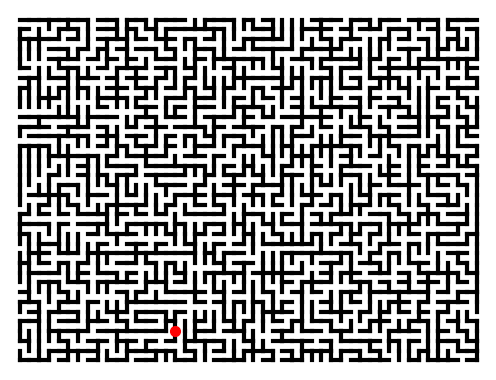

Write the Python code that produced this figure. (Note: this script raises an exception after producing the figure.)
# * coding: utf8 *
"""
This short script illustrates how Wilson's algorithm works.
"""
import random
from itertools import product
import matplotlib.pyplot as plt


def grid_graph(*size):
    """return a grid graph stored in a dict."""
    def neighbors(v):
        neighborhood = []
        for i in range(len(size)):
            for dx in [-1, 1]:
                w = list(v)
                w[i] += dx
                if 0 <= w[i] < size[i]:
                    neighborhood.append(tuple(w))
        return neighborhood

    return {v: neighbors(v) for v in product(*map(range, size))}


width, height = 48, 36
G = grid_graph(width, height)
root = random.choice(list(G.keys()))  # choose any vertex as the root.
tree = set([root])  # initially the tree contains only the root.
parent = dict()  # remember the latest step.

for vertex in G:
    v = vertex
    while v not in tree:
        neighbor = random.choice(G[v])
        parent[v] = neighbor
        v = neighbor
    # do you see how the loop is erased in the above code?
    v = vertex
    while v not in tree:
        tree.add(v)
        v = parent[v]

fig = plt.figure(figsize=(4.8, 3.6), dpi=100)
ax = fig.add_axes([0, 0, 1, 1], aspect=1)
ax.axis('off')
ax.axis([-1, width, -1, height])

# draw the edges.
for key, item in parent.items():
    a, b = key
    x, y = item
    ax.plot([a, x], [b, y], 'k', lw=3)

# draw the root.
x, y = root
ax.plot(x, y, 'ro', ms=7)
fig.canvas.set_window_title("uniform spanning tree example")
plt.show()
